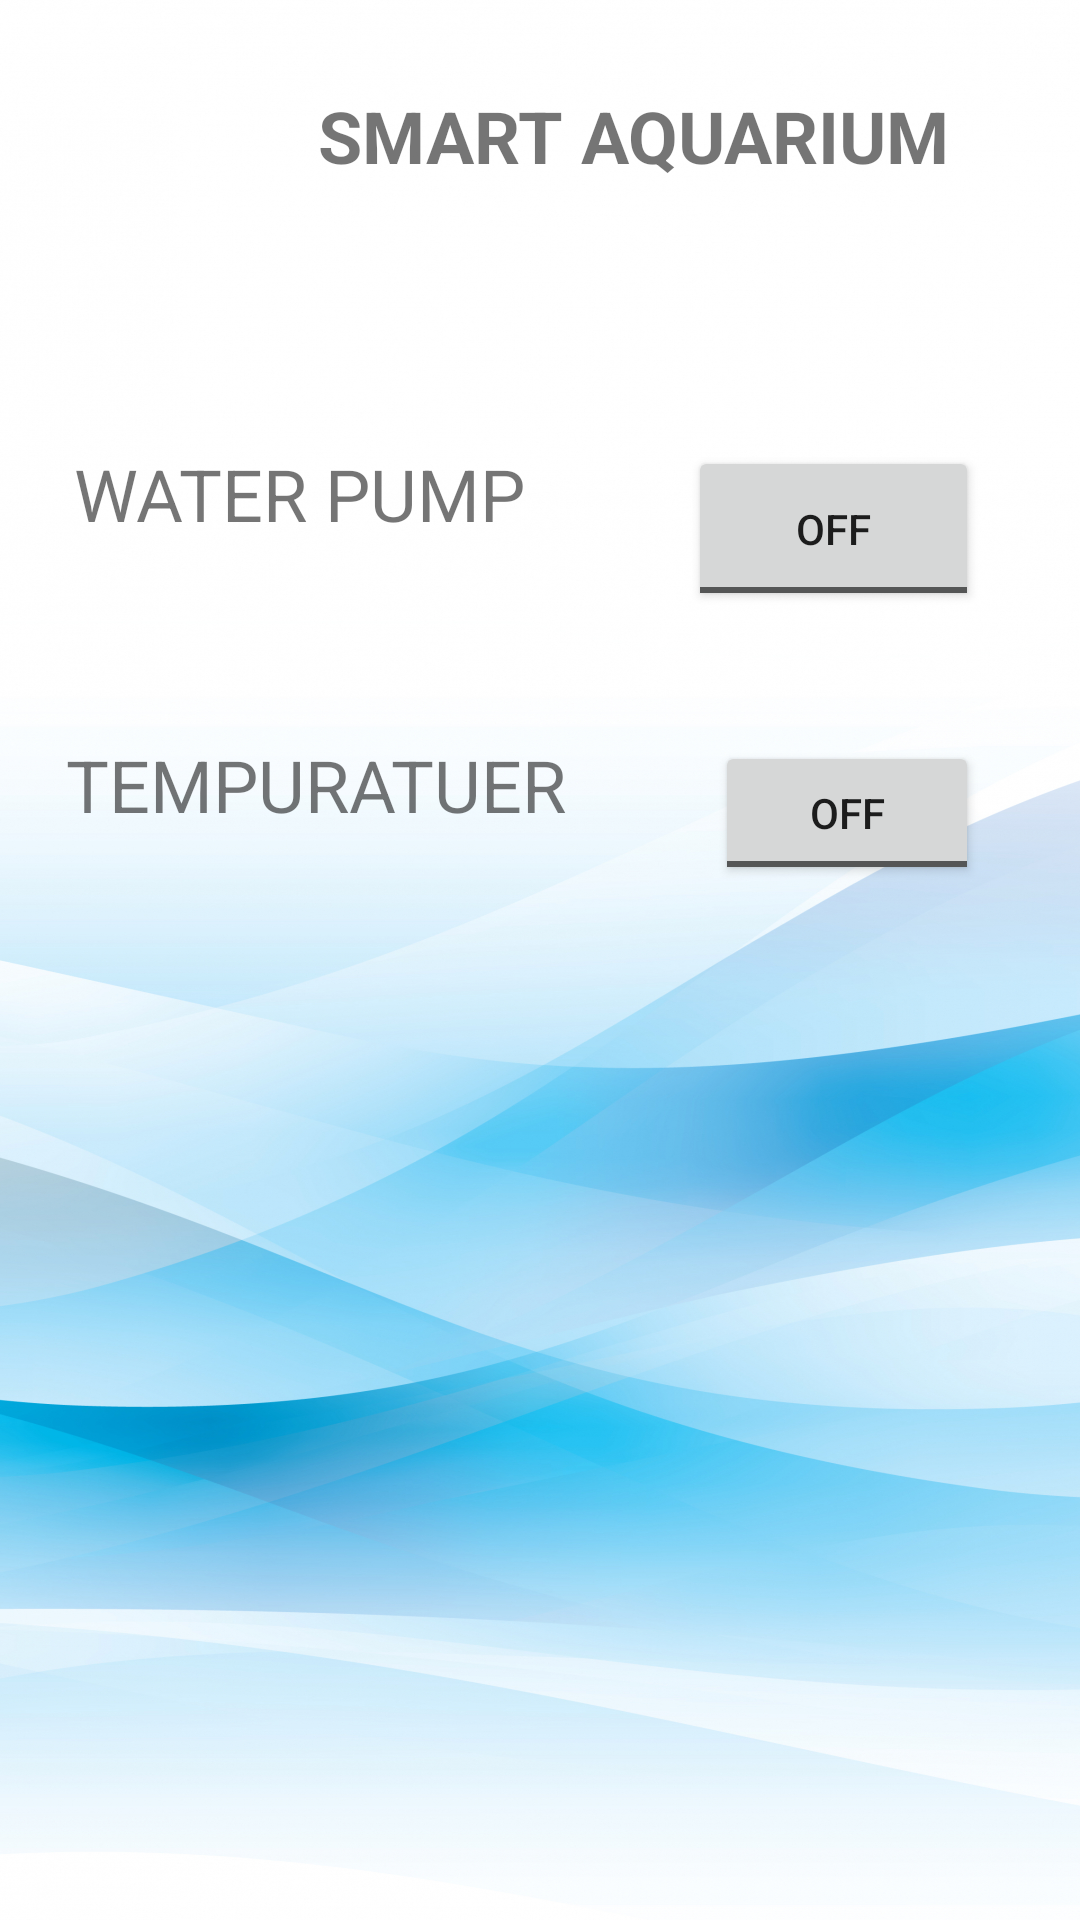

This screen was rendered from an Android layout file. Write that file and the resources it references.
<!-- AndroidManifest.xml: application theme Theme.AquariumSmart -->
<!-- res/layout/fragment_actustor.xml -->
<?xml version="1.0" encoding="utf-8"?>
<androidx.constraintlayout.widget.ConstraintLayout xmlns:android="http://schemas.android.com/apk/res/android"
    xmlns:app="http://schemas.android.com/apk/res-auto"
    xmlns:tools="http://schemas.android.com/tools"
    android:layout_width="match_parent"
    android:layout_height="match_parent"
    android:background="@drawable/background"
  >

    <TextView
        android:id="@+id/textView6"
        android:layout_width="180dp"
        android:layout_height="80dp"
        android:text="TEMPURATUER"
        android:textSize="24sp"
        app:layout_constraintBottom_toBottomOf="parent"
        app:layout_constraintEnd_toEndOf="parent"
        app:layout_constraintHorizontal_bias="0.122"
        app:layout_constraintStart_toStartOf="parent"
        app:layout_constraintTop_toTopOf="parent"
        app:layout_constraintVertical_bias="0.438" />

    <TextView
        android:id="@+id/textView5"
        android:layout_width="157dp"
        android:layout_height="70dp"
        android:text="WATER PUMP"
        android:textSize="24sp"
        app:layout_constraintBottom_toBottomOf="parent"
        app:layout_constraintEnd_toEndOf="parent"
        app:layout_constraintHorizontal_bias="0.122"
        app:layout_constraintStart_toStartOf="parent"
        app:layout_constraintTop_toTopOf="parent"
        app:layout_constraintVertical_bias="0.26" />

    <TextView
        android:id="@+id/textView4"
        android:layout_width="246dp"
        android:layout_height="81dp"
        android:layout_alignParentLeft="false"
        android:layout_alignParentRight="true"
        android:layout_marginTop="20dp"
        android:layout_marginEnd="8dp"
        android:text="SMART AQUARIUM "
        android:textSize="24sp"
        android:textStyle="bold"
        app:layout_constraintBottom_toBottomOf="parent"
        app:layout_constraintEnd_toEndOf="parent"
        app:layout_constraintTop_toTopOf="parent"
        app:layout_constraintVertical_bias="0.017" />

    <ImageView
        android:id="@+id/imageView"
        android:layout_width="172dp"
        android:layout_height="123dp"
        android:layout_alignLeft="@+id/textView4"
        android:padding="20dp"
        app:layout_constraintBottom_toBottomOf="parent"
        app:layout_constraintEnd_toEndOf="parent"
        app:layout_constraintHorizontal_bias="0.066"
        app:layout_constraintStart_toStartOf="parent"
        app:layout_constraintTop_toTopOf="parent"
        app:layout_constraintVertical_bias="0.0"
        app:srcCompat="@drawable/fishimage" />

    <ToggleButton
        android:id="@+id/toggleButton1"
        android:layout_width="97dp"
        android:layout_height="55dp"
        android:text="ToggleButton"
        app:layout_constraintBottom_toBottomOf="parent"
        app:layout_constraintEnd_toEndOf="parent"
        app:layout_constraintHorizontal_bias="0.872"
        app:layout_constraintStart_toStartOf="parent"
        app:layout_constraintTop_toTopOf="parent"
        app:layout_constraintVertical_bias="0.254" />

    <ToggleButton
        android:id="@+id/toggleButton2"
        android:layout_width="wrap_content"
        android:layout_height="wrap_content"
        android:text="ToggleButton"
        app:layout_constraintBottom_toBottomOf="parent"
        app:layout_constraintEnd_toEndOf="parent"
        app:layout_constraintHorizontal_bias="0.876"
        app:layout_constraintStart_toStartOf="parent"
        app:layout_constraintTop_toTopOf="parent"
        app:layout_constraintVertical_bias="0.417" />

</androidx.constraintlayout.widget.ConstraintLayout>
<!-- resources referenced by this layout -->
<resources>
  <!-- drawable background: jpg bitmap (drawable-v24, 1014038 bytes) -->
  <style name="Theme.AquariumSmart" parent="Theme.MaterialComponents.DayNight.DarkActionBar">
          
          <item name="colorPrimary">@color/purple_500</item>
          <item name="colorPrimaryVariant">@color/purple_700</item>
          <item name="colorOnPrimary">@color/white</item>
          
          <item name="colorSecondary">@color/teal_200</item>
          <item name="colorSecondaryVariant">@color/teal_700</item>
          <item name="colorOnSecondary">@color/black</item>
          
          <item name="android:statusBarColor" tools:targetApi="l">?attr/colorPrimaryVariant</item>
          
      </style>
  <!-- not gathered from this repository: default colours our renderer supplied (Android Studio template values) -->
  <color name="purple_500">#FF6200EE</color>
  <color name="purple_700">#FF3700B3</color>
  <color name="teal_200">#FF03DAC5</color>
  <color name="teal_700">#FF018786</color>
  <color name="black">#FF000000</color>
  <color name="white">#FFFFFFFF</color>
</resources>
